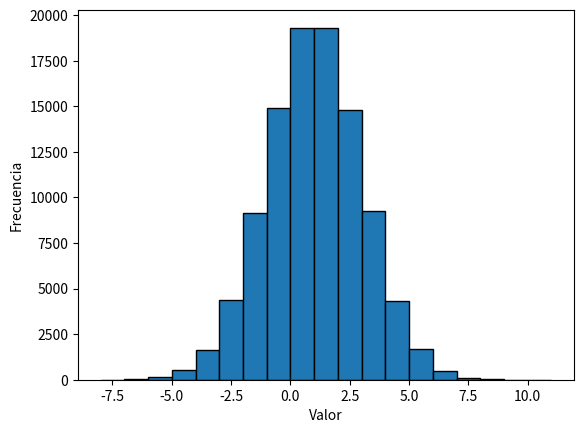

Reproduce this figure in Python.
import numpy as np
import matplotlib.pyplot as plt
intervalo=1
x=np.random.normal(1,2,100000)
min_value = np.floor(np.min(x))
max_value = np.ceil(np.max(x))
b = np.arange(min_value, max_value + intervalo, intervalo)
# Contar cuántos datos caen en cada intervalo
counts = np.zeros(len(b) - 1)
for value in x:
    for i in range(len(b) - 1):
        if b[i] <= value < b[i + 1]:
            counts[i] += 1
            break


# Graficar el histograma
plt.bar(b[:-1], counts, width=intervalo, align='edge', edgecolor='black')
plt.xlabel('Valor')
plt.ylabel('Frecuencia')

plt.show()


